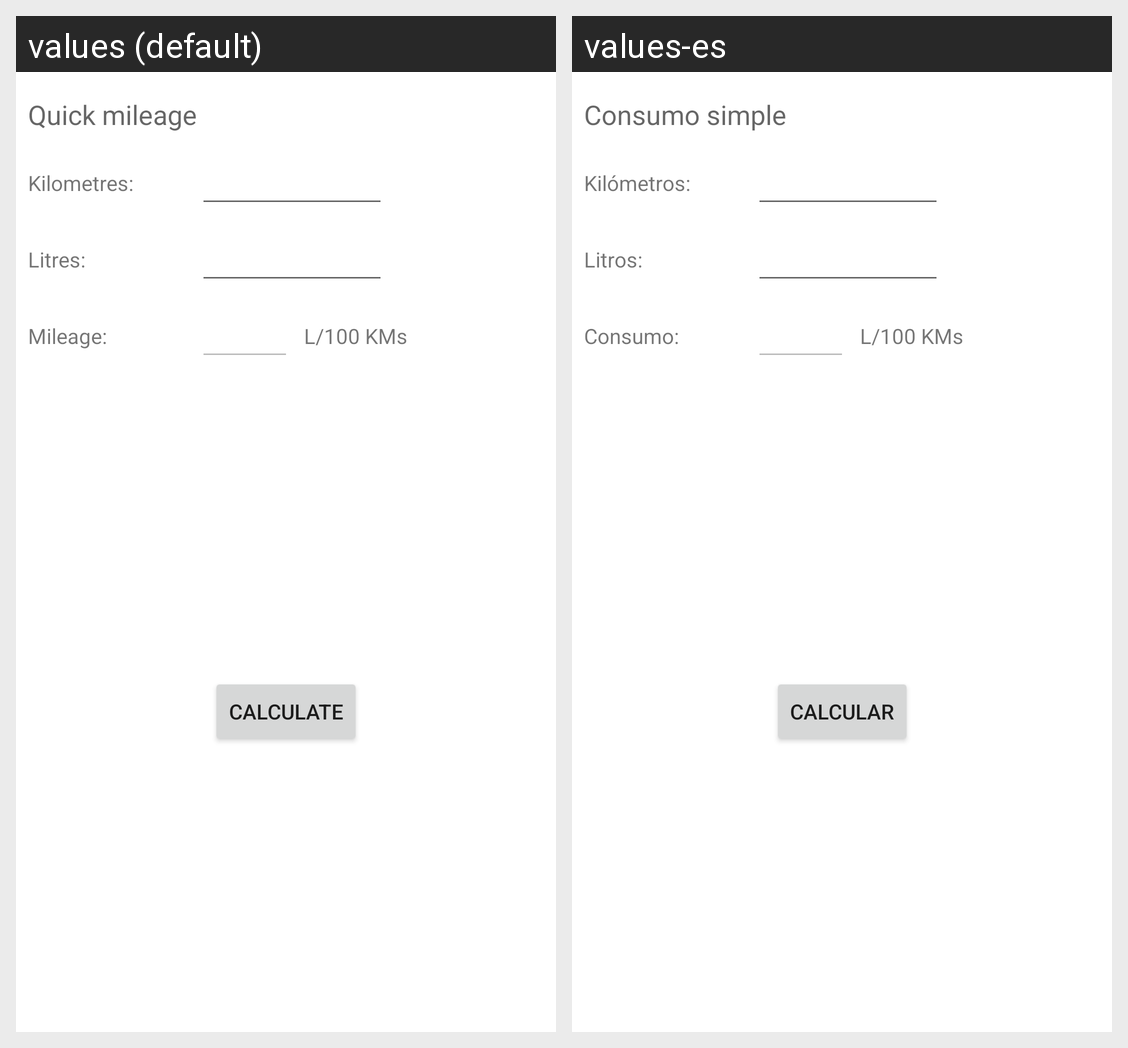

Translations of the strings shown on this Android screen, per locale in the grid:
Android screen res/layout/fragment_quick_mileage.xml rendered under 2 locales, left to right: values (default), values-es. Device: Nexus 5 (rendered at 1080×1920; each locale shown at half size, 540×960, under a caption strip naming it); theme Theme.MileageApp.
Strings drawn on this screen, with the default value and each locale's value (text and hints the layout hard-codes, and strings that could not be matched under every locale, appear in the picture but are not listed):

kilometres_label
  values: Kilometres:
  values-es: Kilómetros:

litres_label
  values: Litres:
  values-es: Litros:

mileage_label
  values: Mileage:
  values-es: Consumo:

calculate_button
  values: Calculate
  values-es: Calcular

mileage_unit
  values: L/100 KMs
  values-es: L/100 KMs

quick_mileage
  values: Quick mileage
  values-es: Consumo simple
